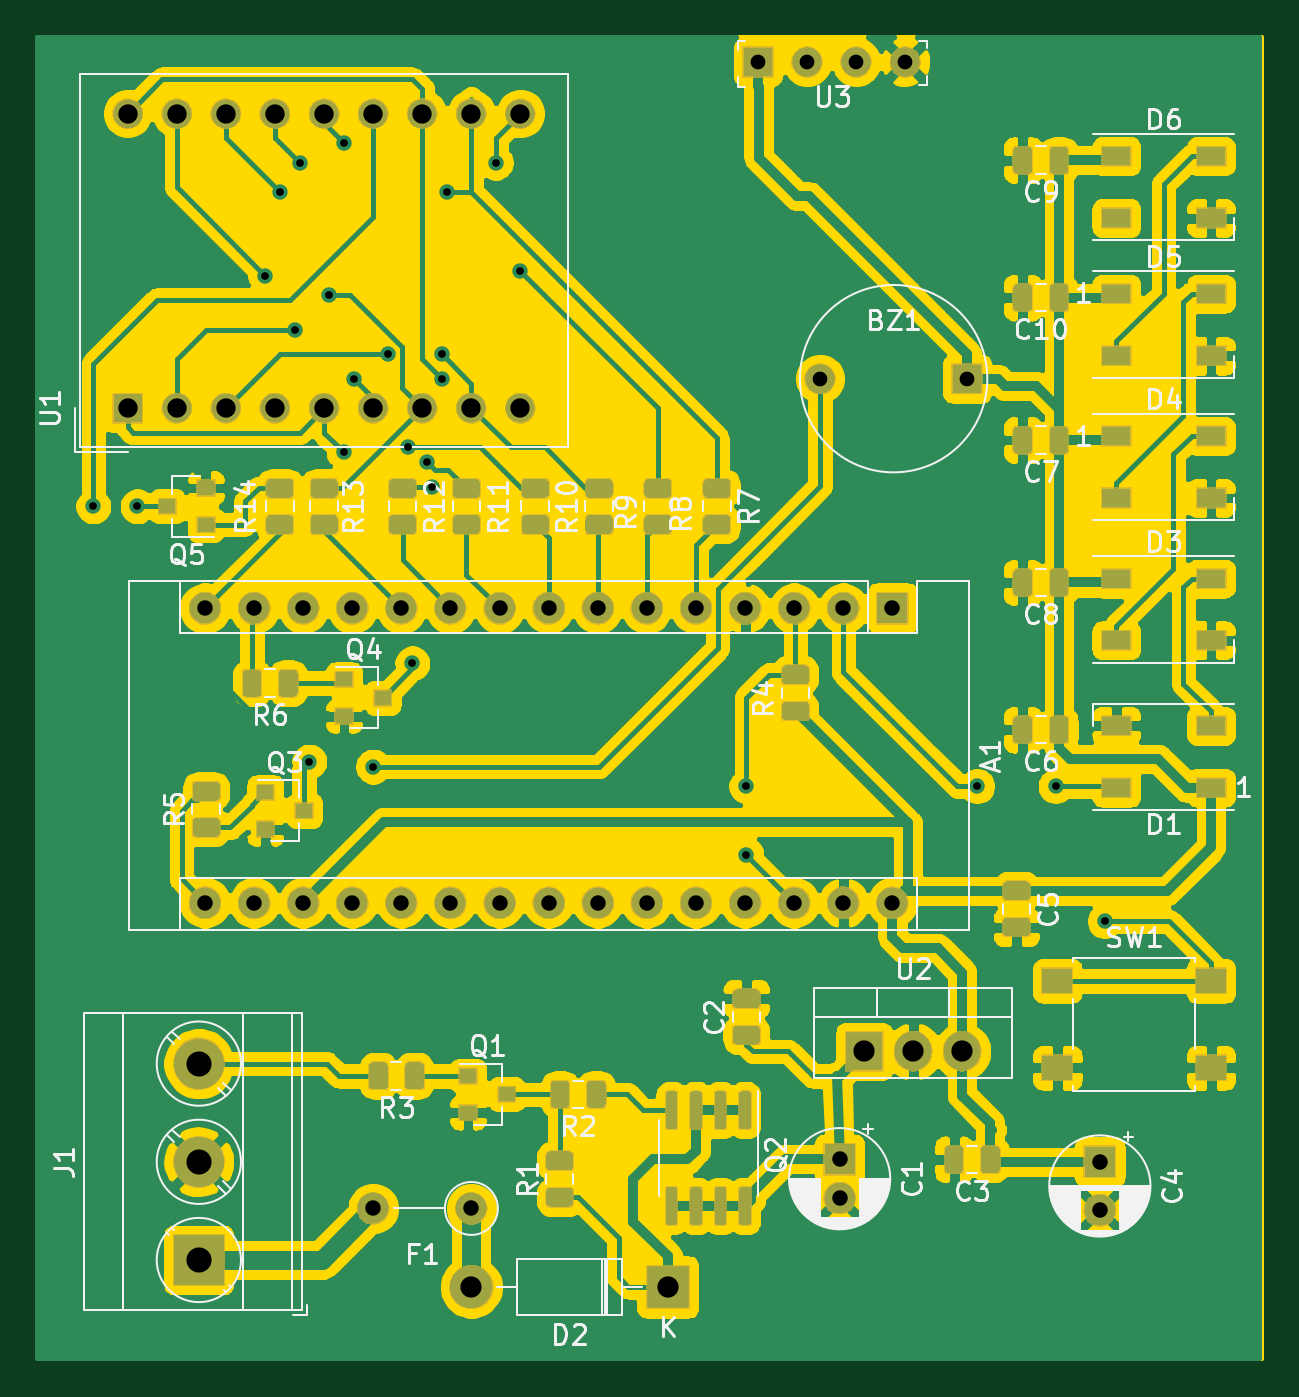
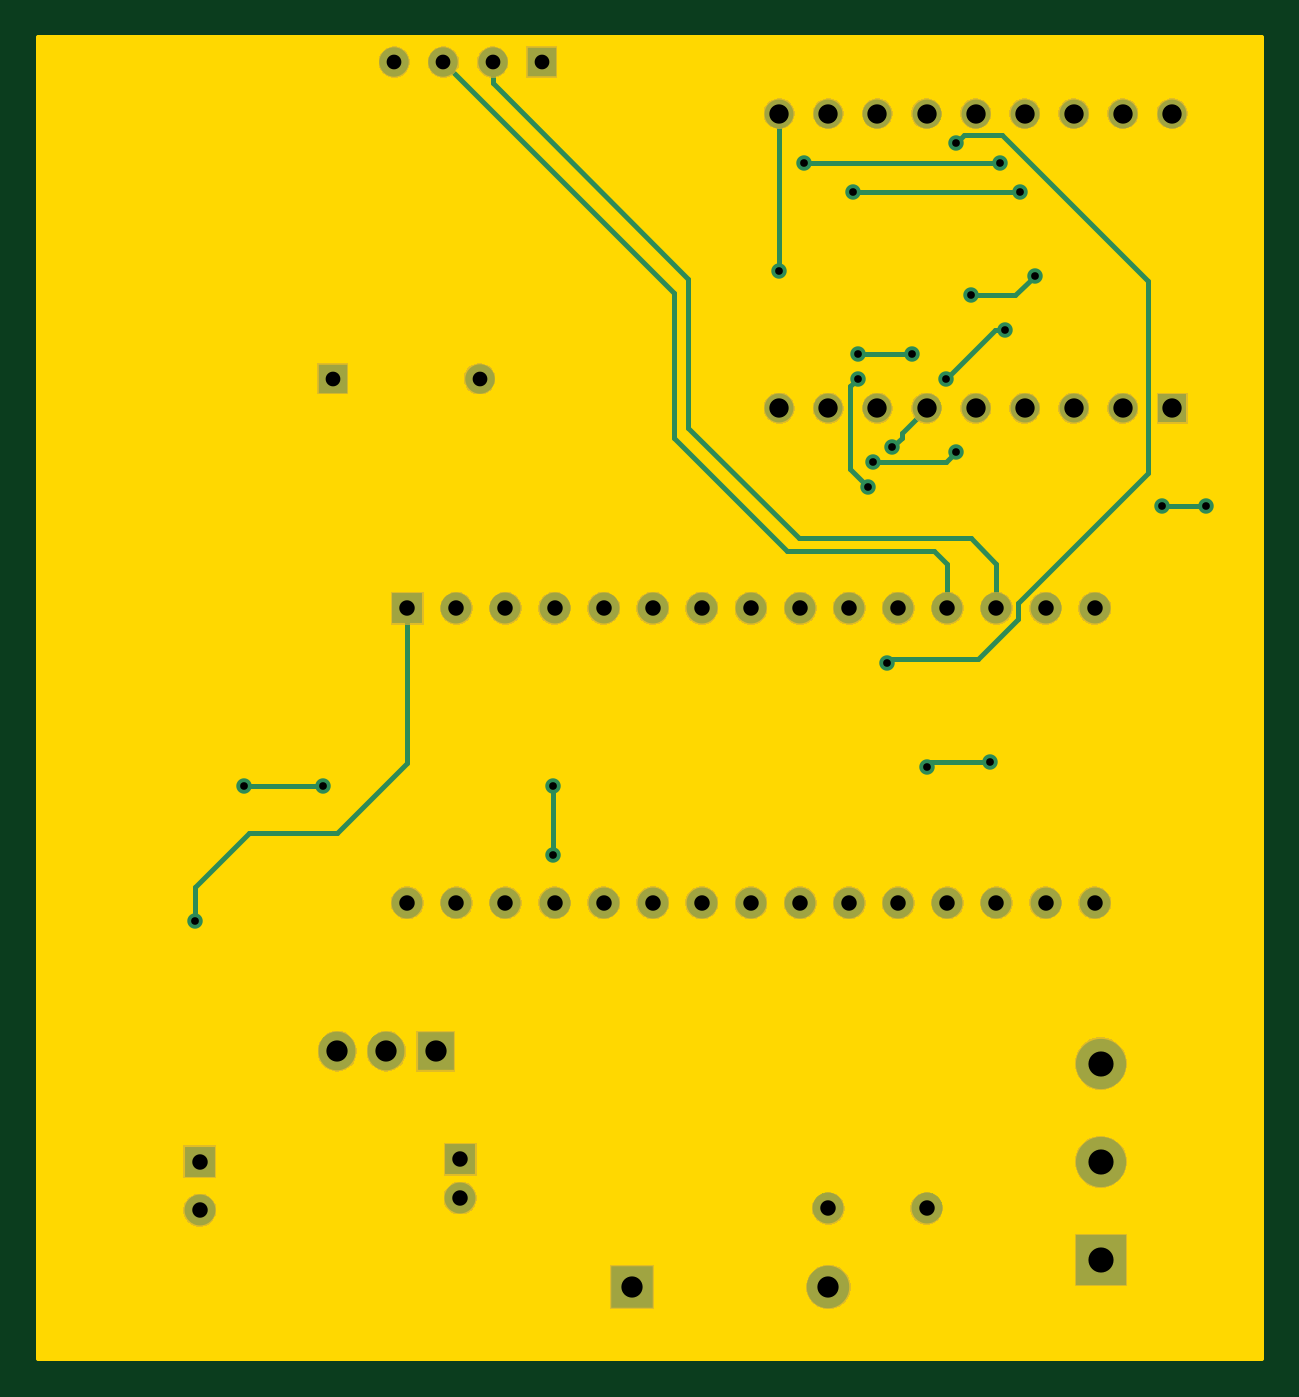
Circuit board: 11 layer files. Board 63.2 x 68.3 mm.
- bottom_copper: czujnikParkowania-B_Cu.gbr (5805 bytes)
- bottom_mask: czujnikParkowania-B_Mask.gbr (56668 bytes)
- paste: czujnikParkowania-B_Paste.gbr (513 bytes)
- bottom_silk: czujnikParkowania-B_SilkS.gbr (514 bytes)
- outline: czujnikParkowania-Edge_Cuts.gbr (773 bytes)
- top_copper: czujnikParkowania-F_Cu.gbr (313100 bytes)
- top_mask: czujnikParkowania-F_Mask.gbr (111052 bytes)
- paste: czujnikParkowania-F_Paste.gbr (92204 bytes)
- top_silk: czujnikParkowania-F_SilkS.gbr (51548 bytes)
- drill: czujnikParkowania-NPTH.drl (284 bytes)
- drill: czujnikParkowania-PTH.drl (1795 bytes)

=== bottom_copper: czujnikParkowania-B_Cu.gbr ===
G04 #@! TF.GenerationSoftware,KiCad,Pcbnew,(5.1.5)-3*
G04 #@! TF.CreationDate,2020-04-27T21:57:51+02:00*
G04 #@! TF.ProjectId,czujnikParkowania,637a756a-6e69-46b5-9061-726b6f77616e,rev?*
G04 #@! TF.SameCoordinates,Original*
G04 #@! TF.FileFunction,Copper,L2,Bot*
G04 #@! TF.FilePolarity,Positive*
%FSLAX46Y46*%
G04 Gerber Fmt 4.6, Leading zero omitted, Abs format (unit mm)*
G04 Created by KiCad (PCBNEW (5.1.5)-3) date 2020-04-27 21:57:51*
%MOMM*%
%LPD*%
G04 APERTURE LIST*
%ADD10C,1.524000*%
%ADD11R,1.524000X1.524000*%
%ADD12R,1.600000X1.600000*%
%ADD13O,1.600000X1.600000*%
%ADD14C,1.600000*%
%ADD15R,2.200000X2.200000*%
%ADD16O,2.200000X2.200000*%
%ADD17R,2.600000X2.600000*%
%ADD18C,2.600000*%
%ADD19R,1.500000X1.500000*%
%ADD20C,1.500000*%
%ADD21R,1.905000X2.000000*%
%ADD22O,1.905000X2.000000*%
%ADD23C,0.800000*%
%ADD24C,0.250000*%
G04 APERTURE END LIST*
D10*
X60970000Y-37465000D03*
D11*
X68570000Y-37465000D03*
D12*
X64706500Y-49339500D03*
D13*
X31686500Y-64579500D03*
X62166500Y-49339500D03*
X34226500Y-64579500D03*
X59626500Y-49339500D03*
X36766500Y-64579500D03*
X57086500Y-49339500D03*
X39306500Y-64579500D03*
X54546500Y-49339500D03*
X41846500Y-64579500D03*
X52006500Y-49339500D03*
X44386500Y-64579500D03*
X49466500Y-49339500D03*
X46926500Y-64579500D03*
X46926500Y-49339500D03*
X49466500Y-64579500D03*
X44386500Y-49339500D03*
X52006500Y-64579500D03*
X41846500Y-49339500D03*
X54546500Y-64579500D03*
X39306500Y-49339500D03*
X57086500Y-64579500D03*
X36766500Y-49339500D03*
X59626500Y-64579500D03*
X34226500Y-49339500D03*
X62166500Y-64579500D03*
X31686500Y-49339500D03*
X64706500Y-64579500D03*
X29146500Y-49339500D03*
X29146500Y-64579500D03*
D12*
X61976000Y-77851000D03*
D14*
X61976000Y-79851000D03*
D12*
X75438000Y-77978000D03*
D14*
X75438000Y-80478000D03*
D15*
X53086000Y-84455000D03*
D16*
X42926000Y-84455000D03*
D14*
X42926000Y-80391000D03*
D13*
X37846000Y-80391000D03*
D17*
X28829000Y-83058000D03*
D18*
X28829000Y-77978000D03*
X28829000Y-72898000D03*
D19*
X25146000Y-38989000D03*
D20*
X27686000Y-38989000D03*
X30226000Y-38989000D03*
X32766000Y-38989000D03*
X35306000Y-38989000D03*
X37846000Y-38989000D03*
X40386000Y-38989000D03*
X42926000Y-38989000D03*
X45466000Y-38989000D03*
X45466000Y-23749000D03*
X42926000Y-23749000D03*
X40386000Y-23749000D03*
X37846000Y-23749000D03*
X35306000Y-23749000D03*
X32766000Y-23749000D03*
X30226000Y-23749000D03*
X27686000Y-23749000D03*
X25146000Y-23749000D03*
D21*
X63246000Y-72263000D03*
D22*
X65786000Y-72263000D03*
X68326000Y-72263000D03*
D10*
X60295000Y-21082000D03*
X62835000Y-21082000D03*
X65375000Y-21082000D03*
D11*
X57755000Y-21082000D03*
D23*
X69088000Y-58547000D03*
X73152000Y-58547000D03*
X57150000Y-62103000D03*
X57150000Y-58547000D03*
X34544000Y-57277000D03*
X37846000Y-57531000D03*
X36322000Y-25273000D03*
X39878000Y-52197000D03*
X25654000Y-44069000D03*
X23368000Y-44069000D03*
X33020000Y-27813000D03*
X41656000Y-27813000D03*
X45466000Y-31877000D03*
X34036000Y-26289000D03*
X44196000Y-26289000D03*
X41402000Y-36195000D03*
X38608000Y-36195000D03*
X39624000Y-41021000D03*
X36830000Y-37465000D03*
X33782000Y-34925000D03*
X36322000Y-41275000D03*
X40640000Y-41783000D03*
X41402000Y-37465000D03*
X40894000Y-43053000D03*
X35560000Y-33147000D03*
X32258000Y-32131000D03*
X75692000Y-65532000D03*
D24*
X69088000Y-58547000D02*
X73152000Y-58547000D01*
X57150000Y-62103000D02*
X57150000Y-58547000D01*
X62835000Y-21082000D02*
X50897000Y-33020000D01*
X50897000Y-33020000D02*
X50897000Y-40543000D01*
X50897000Y-40543000D02*
X45085000Y-46355000D01*
X45085000Y-46355000D02*
X37465000Y-46355000D01*
X36766500Y-47053500D02*
X36766500Y-49339500D01*
X37465000Y-46355000D02*
X36766500Y-47053500D01*
X60295000Y-22159630D02*
X50165000Y-32289630D01*
X60295000Y-21082000D02*
X60295000Y-22159630D01*
X50165000Y-32289630D02*
X50165000Y-40005000D01*
X50165000Y-40005000D02*
X44450000Y-45720000D01*
X44450000Y-45720000D02*
X35560000Y-45720000D01*
X34226500Y-47053500D02*
X34226500Y-49339500D01*
X35560000Y-45720000D02*
X34226500Y-47053500D01*
X34544000Y-57277000D02*
X37592000Y-57277000D01*
X37592000Y-57277000D02*
X37846000Y-57531000D01*
X35922001Y-24873001D02*
X33927999Y-24873001D01*
X36322000Y-25273000D02*
X35922001Y-24873001D01*
X33101499Y-49879501D02*
X35164998Y-51943000D01*
X33101499Y-49089497D02*
X33101499Y-49879501D01*
X33927999Y-24873001D02*
X26379001Y-32421999D01*
X26379001Y-42366999D02*
X33101499Y-49089497D01*
X26379001Y-32421999D02*
X26379001Y-42366999D01*
X35164998Y-51943000D02*
X39624000Y-51943000D01*
X39624000Y-51943000D02*
X39878000Y-52197000D01*
X25654000Y-44069000D02*
X23368000Y-44069000D01*
X33020000Y-27813000D02*
X41656000Y-27813000D01*
X45466000Y-31877000D02*
X45466000Y-23749000D01*
X34036000Y-26289000D02*
X44196000Y-26289000D01*
X41402000Y-36195000D02*
X38608000Y-36195000D01*
X39624000Y-41021000D02*
X39116000Y-40513000D01*
X39116000Y-40259000D02*
X37846000Y-38989000D01*
X39116000Y-40513000D02*
X39116000Y-40259000D01*
X36830000Y-37465000D02*
X34290000Y-34925000D01*
X34290000Y-34925000D02*
X33782000Y-34925000D01*
X36322000Y-41275000D02*
X36830000Y-41783000D01*
X36830000Y-41783000D02*
X40640000Y-41783000D01*
X41801999Y-42145001D02*
X40894000Y-43053000D01*
X41402000Y-37465000D02*
X41801999Y-37864999D01*
X41801999Y-37864999D02*
X41801999Y-42145001D01*
X35560000Y-33147000D02*
X33274000Y-33147000D01*
X33274000Y-33147000D02*
X32258000Y-32131000D01*
X75692000Y-65532000D02*
X75692000Y-63754000D01*
X75692000Y-63754000D02*
X72898000Y-60960000D01*
X72898000Y-60960000D02*
X68326000Y-60960000D01*
X64706500Y-57340500D02*
X64706500Y-49339500D01*
X68326000Y-60960000D02*
X64706500Y-57340500D01*
M02*

=== bottom_mask: czujnikParkowania-B_Mask.gbr (56668 bytes, source omitted) ===
=== paste: czujnikParkowania-B_Paste.gbr ===
G04 #@! TF.GenerationSoftware,KiCad,Pcbnew,(5.1.5)-3*
G04 #@! TF.CreationDate,2020-04-27T21:57:51+02:00*
G04 #@! TF.ProjectId,czujnikParkowania,637a756a-6e69-46b5-9061-726b6f77616e,rev?*
G04 #@! TF.SameCoordinates,Original*
G04 #@! TF.FileFunction,Paste,Bot*
G04 #@! TF.FilePolarity,Positive*
%FSLAX46Y46*%
G04 Gerber Fmt 4.6, Leading zero omitted, Abs format (unit mm)*
G04 Created by KiCad (PCBNEW (5.1.5)-3) date 2020-04-27 21:57:51*
%MOMM*%
%LPD*%
G04 APERTURE LIST*
G04 APERTURE END LIST*
M02*

=== bottom_silk: czujnikParkowania-B_SilkS.gbr ===
G04 #@! TF.GenerationSoftware,KiCad,Pcbnew,(5.1.5)-3*
G04 #@! TF.CreationDate,2020-04-27T21:57:51+02:00*
G04 #@! TF.ProjectId,czujnikParkowania,637a756a-6e69-46b5-9061-726b6f77616e,rev?*
G04 #@! TF.SameCoordinates,Original*
G04 #@! TF.FileFunction,Legend,Bot*
G04 #@! TF.FilePolarity,Positive*
%FSLAX46Y46*%
G04 Gerber Fmt 4.6, Leading zero omitted, Abs format (unit mm)*
G04 Created by KiCad (PCBNEW (5.1.5)-3) date 2020-04-27 21:57:51*
%MOMM*%
%LPD*%
G04 APERTURE LIST*
G04 APERTURE END LIST*
M02*

=== outline: czujnikParkowania-Edge_Cuts.gbr ===
G04 #@! TF.GenerationSoftware,KiCad,Pcbnew,(5.1.5)-3*
G04 #@! TF.CreationDate,2020-04-27T21:57:51+02:00*
G04 #@! TF.ProjectId,czujnikParkowania,637a756a-6e69-46b5-9061-726b6f77616e,rev?*
G04 #@! TF.SameCoordinates,Original*
G04 #@! TF.FileFunction,Profile,NP*
%FSLAX46Y46*%
G04 Gerber Fmt 4.6, Leading zero omitted, Abs format (unit mm)*
G04 Created by KiCad (PCBNEW (5.1.5)-3) date 2020-04-27 21:57:51*
%MOMM*%
%LPD*%
G04 APERTURE LIST*
%ADD10C,0.254000*%
G04 APERTURE END LIST*
D10*
G36*
X83786930Y-88138000D02*
G01*
X20540930Y-88138000D01*
X20540930Y-19812000D01*
X83786930Y-19812000D01*
X83786930Y-88138000D01*
G37*
X83786930Y-88138000D02*
X20540930Y-88138000D01*
X20540930Y-19812000D01*
X83786930Y-19812000D01*
X83786930Y-88138000D01*
M02*

=== top_copper: czujnikParkowania-F_Cu.gbr (313100 bytes, source omitted) ===
=== top_mask: czujnikParkowania-F_Mask.gbr (111052 bytes, source omitted) ===
=== paste: czujnikParkowania-F_Paste.gbr (92204 bytes, source omitted) ===
=== top_silk: czujnikParkowania-F_SilkS.gbr (51548 bytes, source omitted) ===
=== drill: czujnikParkowania-NPTH.drl ===
M48
; DRILL file {KiCad (5.1.5)-3} date 2020-04-27 21:57:54
; FORMAT={-:-/ absolute / inch / decimal}
; #@! TF.CreationDate,2020-04-27T21:57:54+02:00
; #@! TF.GenerationSoftware,Kicad,Pcbnew,(5.1.5)-3
; #@! TF.FileFunction,NonPlated,1,2,NPTH
FMAT,2
INCH
%
G90
G05
T0
M30

=== drill: czujnikParkowania-PTH.drl ===
M48
; DRILL file {KiCad (5.1.5)-3} date 2020-04-27 21:57:54
; FORMAT={-:-/ absolute / inch / decimal}
; #@! TF.CreationDate,2020-04-27T21:57:54+02:00
; #@! TF.GenerationSoftware,Kicad,Pcbnew,(5.1.5)-3
; #@! TF.FileFunction,Plated,1,2,PTH
FMAT,2
INCH
T1C0.0157
T2C0.0300
T3C0.0315
T4C0.0394
T5C0.0433
T6C0.0512
%
G90
G05
T1
X0.92Y-1.735
X1.01Y-1.735
X1.27Y-1.265
X1.3Y-1.095
X1.33Y-1.375
X1.34Y-1.035
X1.36Y-2.255
X1.4Y-1.305
X1.43Y-0.995
X1.43Y-1.625
X1.45Y-1.475
X1.49Y-2.265
X1.52Y-1.425
X1.56Y-1.615
X1.57Y-2.055
X1.6Y-1.645
X1.61Y-1.695
X1.63Y-1.425
X1.63Y-1.475
X1.64Y-1.095
X1.74Y-1.035
X1.79Y-1.255
X2.25Y-2.305
X2.25Y-2.445
X2.72Y-2.305
X2.88Y-2.305
X2.98Y-2.58
T2
X2.2738Y-0.83
X2.3738Y-0.83
X2.4738Y-0.83
X2.5738Y-0.83
X2.4004Y-1.475
X2.6996Y-1.475
T3
X1.49Y-3.165
X1.69Y-3.165
X2.44Y-3.065
X2.44Y-3.1437
X2.97Y-3.07
X2.97Y-3.1684
X1.1475Y-1.9425
X1.1475Y-2.5425
X1.2475Y-1.9425
X1.2475Y-2.5425
X1.3475Y-1.9425
X1.3475Y-2.5425
X1.4475Y-1.9425
X1.4475Y-2.5425
X1.5475Y-1.9425
X1.5475Y-2.5425
X1.6475Y-1.9425
X1.6475Y-2.5425
X1.7475Y-1.9425
X1.7475Y-2.5425
X1.8475Y-1.9425
X1.8475Y-2.5425
X1.9475Y-1.9425
X1.9475Y-2.5425
X2.0475Y-1.9425
X2.0475Y-2.5425
X2.1475Y-1.9425
X2.1475Y-2.5425
X2.2475Y-1.9425
X2.2475Y-2.5425
X2.3475Y-1.9425
X2.3475Y-2.5425
X2.4475Y-1.9425
X2.4475Y-2.5425
X2.5475Y-1.9425
X2.5475Y-2.5425
T4
X0.99Y-0.935
X0.99Y-1.535
X1.09Y-0.935
X1.09Y-1.535
X1.19Y-0.935
X1.19Y-1.535
X1.29Y-0.935
X1.29Y-1.535
X1.39Y-0.935
X1.39Y-1.535
X1.49Y-0.935
X1.49Y-1.535
X1.59Y-0.935
X1.59Y-1.535
X1.69Y-0.935
X1.69Y-1.535
X1.79Y-0.935
X1.79Y-1.535
T5
X2.49Y-2.845
X2.59Y-2.845
X2.69Y-2.845
X1.69Y-3.325
X2.09Y-3.325
T6
X1.135Y-2.87
X1.135Y-3.07
X1.135Y-3.27
T0
M30

